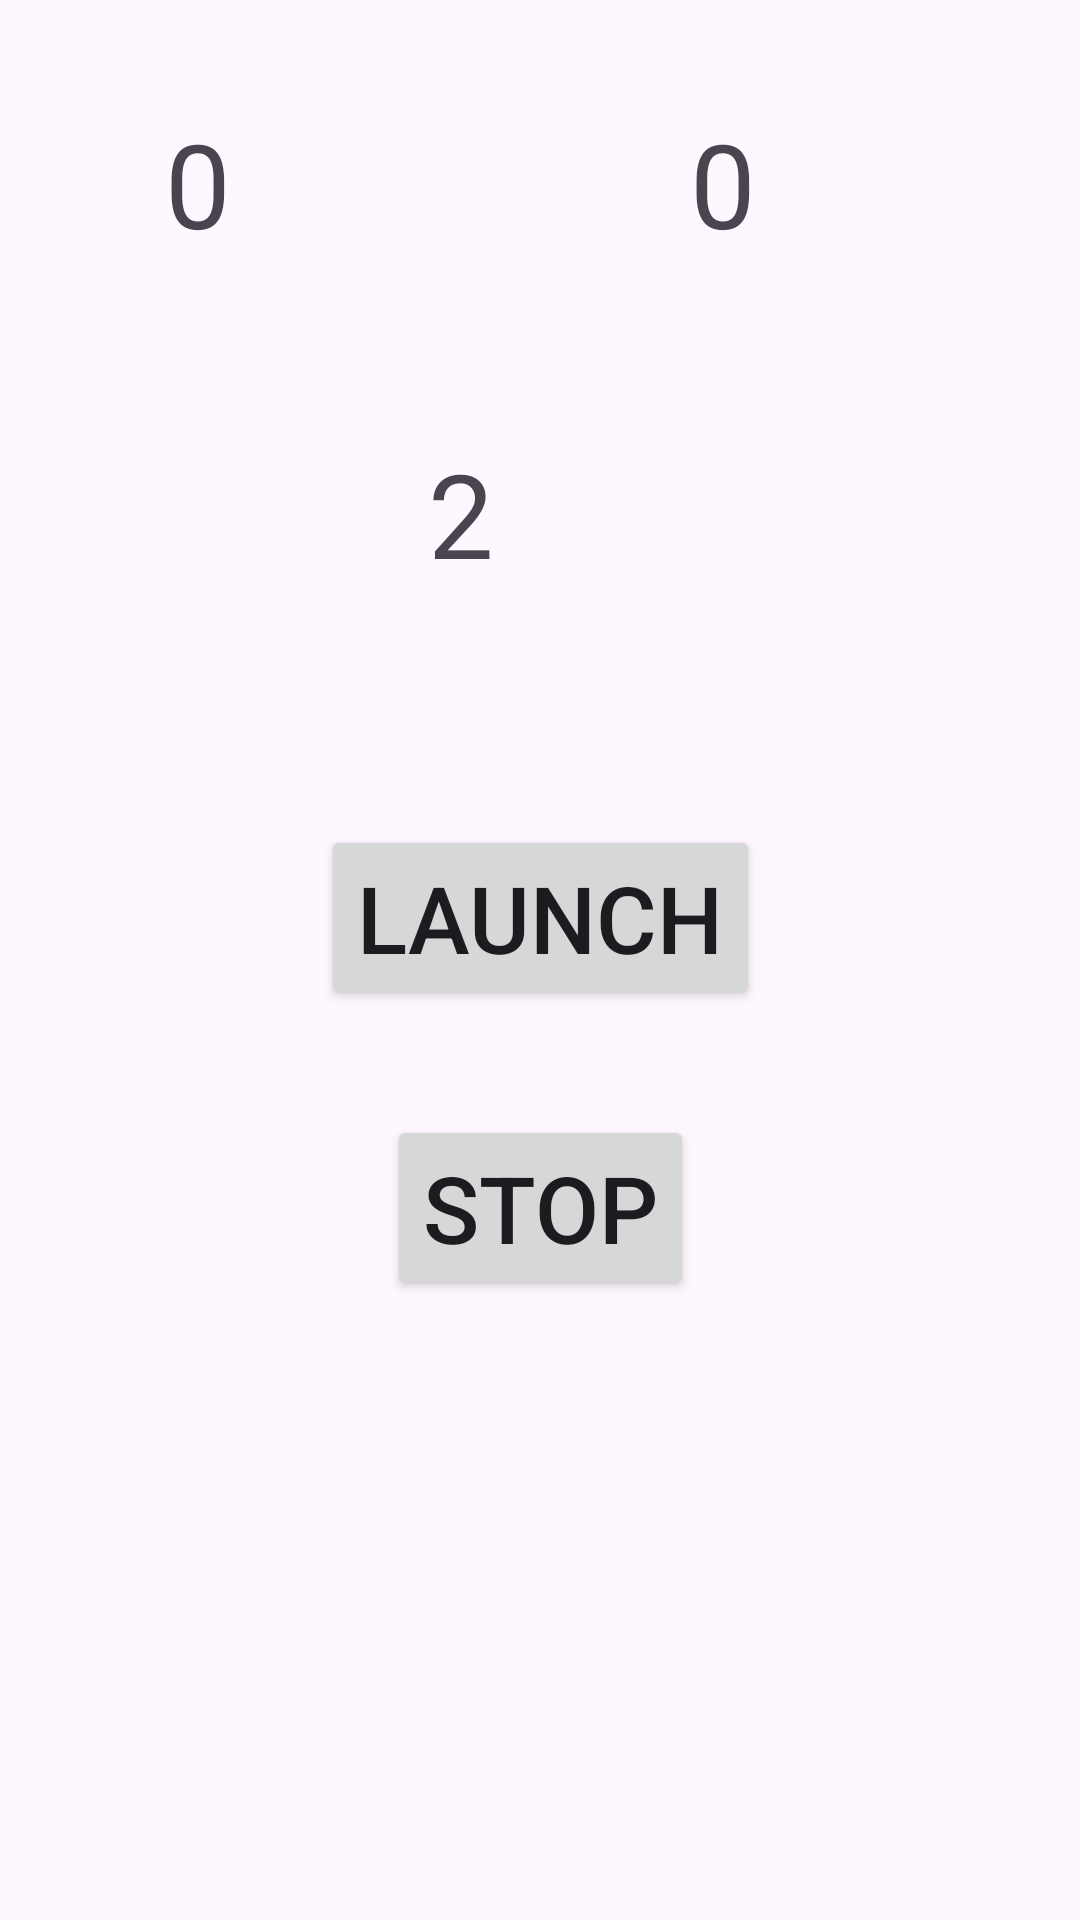

Produce the Android XML layout that renders to this screen, including the resource entries it uses.
<!-- AndroidManifest.xml: application theme Theme.ThreeCounters -->
<!-- res/layout/activity_main.xml -->
<?xml version="1.0" encoding="utf-8"?>
<androidx.constraintlayout.widget.ConstraintLayout xmlns:android="http://schemas.android.com/apk/res/android"
    xmlns:app="http://schemas.android.com/apk/res-auto"
    xmlns:tools="http://schemas.android.com/tools"
    android:id="@+id/main"
    android:layout_width="match_parent"
    android:layout_height="match_parent"
    tools:context=".MainActivity">

    <TextView
        android:id="@+id/firstCounter"
        android:layout_width="75dp"
        android:layout_height="75dp"
        android:text="@string/_0"
        android:textSize="39sp"
        android:layout_marginTop="35dp"
        android:layout_marginStart="55dp"
        app:layout_constraintTop_toTopOf="parent"
        app:layout_constraintStart_toStartOf="parent"/>

    <TextView
        android:id="@+id/secondCounter"
        android:layout_width="75dp"
        android:layout_height="75dp"
        android:text="@string/_0second"
        android:textSize="39sp"
        android:layout_marginTop="35dp"
        android:layout_marginEnd="55dp"
        app:layout_constraintTop_toTopOf="parent"
        app:layout_constraintEnd_toEndOf="parent"/>

    <TextView
        android:id="@+id/thirdCounter"
        android:layout_width="75dp"
        android:layout_height="75dp"
        android:text="@string/_2"
        android:textSize="39sp"
        android:layout_marginTop="35dp"
        app:layout_constraintTop_toBottomOf="@+id/firstCounter"
        app:layout_constraintStart_toStartOf="parent"
        app:layout_constraintEnd_toEndOf="parent"/>

    <Button
        android:id="@+id/launchButton"
        android:layout_width="wrap_content"
        android:layout_height="wrap_content"
        android:text="@string/launch"
        android:textSize="31sp"
        android:layout_marginTop="55dp"
        app:layout_constraintTop_toBottomOf="@+id/thirdCounter"
        app:layout_constraintStart_toStartOf="parent"
        app:layout_constraintEnd_toEndOf="parent"/>

    <Button
        android:id="@+id/stopBtn"
        android:layout_width="wrap_content"
        android:layout_height="wrap_content"
        android:text="@string/stop"
        android:textSize="31sp"
        android:layout_marginTop="35dp"
        app:layout_constraintTop_toBottomOf="@+id/launchButton"
        app:layout_constraintStart_toStartOf="parent"
        app:layout_constraintEnd_toEndOf="parent"/>

</androidx.constraintlayout.widget.ConstraintLayout>
<!-- resources referenced by this layout -->
<resources>
  <string name="_0">0</string>
  <string name="_0second">0</string>
  <string name="_2">2</string>
  <string name="launch">Launch</string>
  <string name="stop">Stop</string>
  <style name="Theme.ThreeCounters" parent="Base.Theme.ThreeCounters" />
  <style name="Base.Theme.ThreeCounters" parent="Theme.Material3.DayNight.NoActionBar">
          
          
      </style>
</resources>
